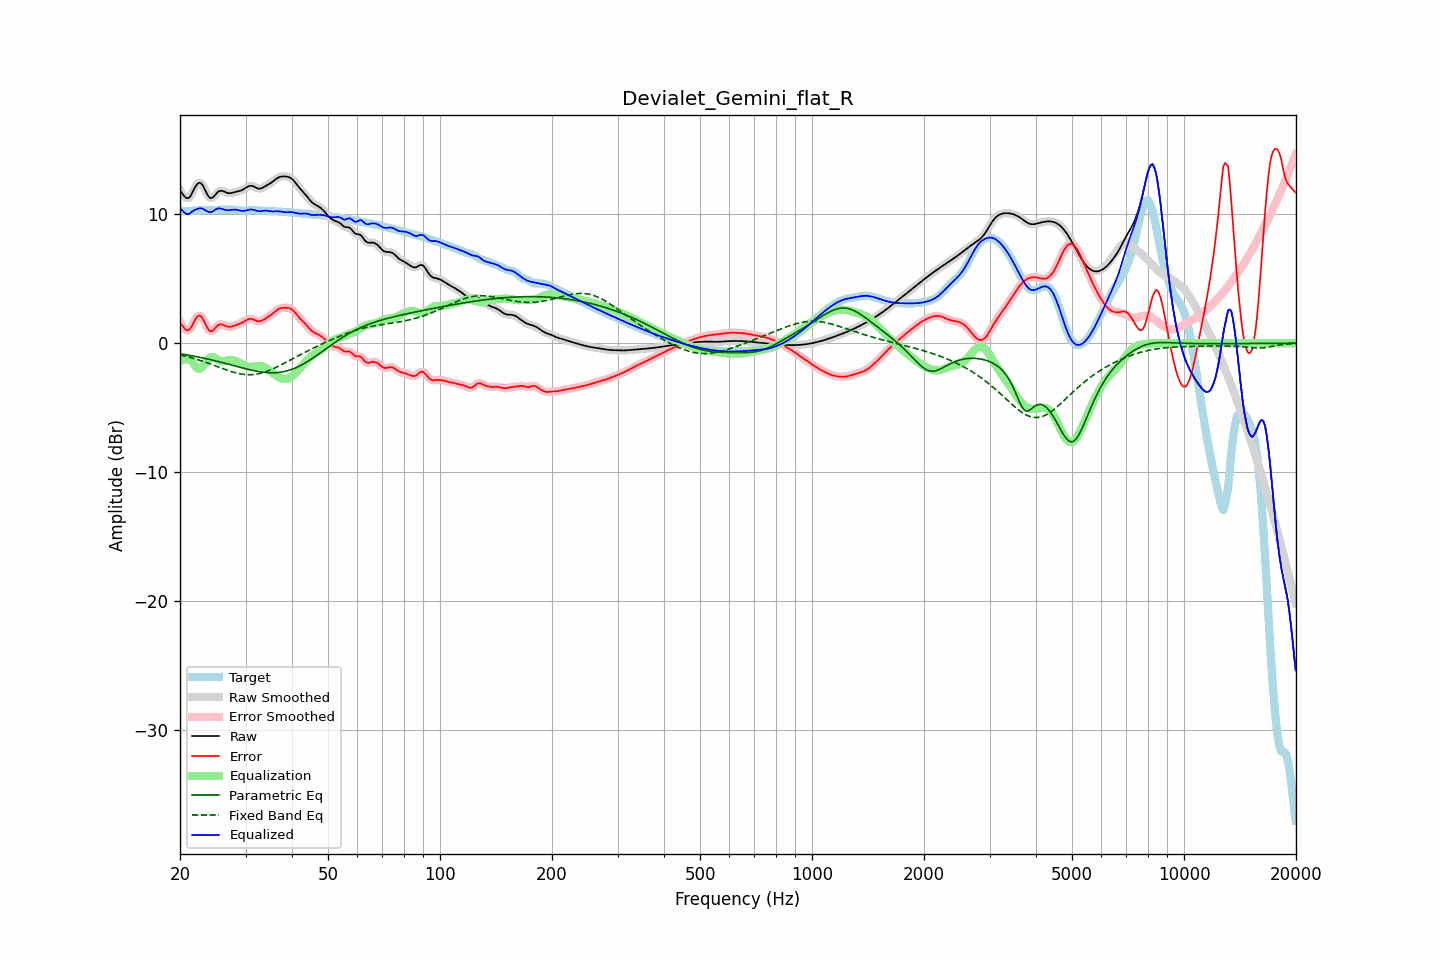

The file beside this chart, header and first rows:
frequency, raw, error, smoothed, error_smoothed, equalization, parametric_eq, fixed_band_eq, equalized_raw, equalized_smoothed, target
20.00, 11.86, 1.62, 11.89, 1.65, -1.40, -0.82, -0.91, 10.46, 10.49, 10.24
20.20, 11.69, 1.45, 11.66, 1.42, -1.33, -0.84, -0.94, 10.36, 10.34, 10.24
20.40, 11.52, 1.27, 11.49, 1.24, -1.28, -0.86, -0.97, 10.24, 10.21, 10.25
20.61, 11.36, 1.11, 11.37, 1.12, -1.24, -0.88, -1.00, 10.11, 10.12, 10.25
20.81, 11.27, 1.01, 11.27, 1.02, -1.24, -0.90, -1.03, 10.03, 10.04, 10.26
21.02, 11.26, 1.00, 11.26, 1.00, -1.25, -0.92, -1.06, 10.01, 10.01, 10.26
21.23, 11.33, 1.06, 11.35, 1.08, -1.28, -0.94, -1.10, 10.05, 10.07, 10.27
21.44, 11.52, 1.25, 11.53, 1.26, -1.34, -0.97, -1.13, 10.18, 10.19, 10.28
21.66, 11.77, 1.49, 11.77, 1.48, -1.52, -0.99, -1.17, 10.26, 10.25, 10.28
21.87, 12.03, 1.74, 12.02, 1.73, -1.70, -1.01, -1.20, 10.33, 10.33, 10.29
22.09, 12.24, 1.94, 12.24, 1.94, -1.85, -1.04, -1.24, 10.39, 10.39, 10.30
22.31, 12.40, 2.09, 12.39, 2.08, -1.96, -1.06, -1.28, 10.44, 10.43, 10.31
22.54, 12.46, 2.14, 12.45, 2.14, -1.99, -1.09, -1.32, 10.47, 10.46, 10.32
22.76, 12.42, 2.10, 12.41, 2.09, -1.95, -1.11, -1.36, 10.47, 10.47, 10.33
22.99, 12.28, 1.95, 12.27, 1.94, -1.83, -1.14, -1.40, 10.45, 10.44, 10.33
23.22, 12.05, 1.71, 12.05, 1.71, -1.67, -1.17, -1.44, 10.38, 10.38, 10.34
23.45, 11.79, 1.45, 11.79, 1.45, -1.48, -1.19, -1.48, 10.30, 10.30, 10.34
23.69, 11.54, 1.20, 11.54, 1.20, -1.31, -1.22, -1.53, 10.23, 10.23, 10.34
23.92, 11.35, 1.01, 11.36, 1.02, -1.18, -1.25, -1.57, 10.18, 10.19, 10.34
24.16, 11.26, 0.92, 11.27, 0.94, -1.09, -1.28, -1.62, 10.17, 10.18, 10.34
24.40, 11.28, 0.94, 11.29, 0.95, -1.06, -1.31, -1.66, 10.22, 10.22, 10.34
24.65, 11.38, 1.05, 11.38, 1.04, -1.09, -1.34, -1.71, 10.29, 10.29, 10.34
24.89, 11.53, 1.19, 11.52, 1.18, -1.15, -1.37, -1.75, 10.37, 10.37, 10.34
25.14, 11.66, 1.32, 11.66, 1.32, -1.23, -1.40, -1.80, 10.43, 10.43, 10.35
25.39, 11.79, 1.43, 11.77, 1.41, -1.31, -1.43, -1.85, 10.48, 10.46, 10.36
25.65, 11.82, 1.46, 11.82, 1.46, -1.37, -1.46, -1.89, 10.46, 10.46, 10.36
25.91, 11.83, 1.46, 11.83, 1.46, -1.40, -1.49, -1.94, 10.43, 10.43, 10.37
26.16, 11.79, 1.42, 11.79, 1.42, -1.40, -1.53, -1.99, 10.39, 10.39, 10.37
26.43, 11.74, 1.36, 11.74, 1.37, -1.38, -1.56, -2.03, 10.35, 10.36, 10.38
26.69, 11.69, 1.31, 11.69, 1.31, -1.36, -1.59, -2.08, 10.33, 10.33, 10.38
26.96, 11.65, 1.28, 11.66, 1.28, -1.33, -1.62, -2.12, 10.32, 10.33, 10.37
27.23, 11.64, 1.27, 11.65, 1.28, -1.31, -1.66, -2.16, 10.33, 10.33, 10.37
27.50, 11.66, 1.29, 11.66, 1.29, -1.31, -1.69, -2.20, 10.35, 10.35, 10.37
27.77, 11.69, 1.33, 11.69, 1.33, -1.33, -1.72, -2.24, 10.36, 10.36, 10.36
28.05, 11.72, 1.37, 11.72, 1.37, -1.36, -1.76, -2.28, 10.37, 10.37, 10.35
28.33, 11.76, 1.42, 11.75, 1.41, -1.40, -1.79, -2.31, 10.36, 10.36, 10.34
28.62, 11.79, 1.46, 11.79, 1.46, -1.45, -1.82, -2.34, 10.34, 10.33, 10.33
28.90, 11.82, 1.50, 11.82, 1.50, -1.51, -1.86, -2.37, 10.30, 10.31, 10.31
29.19, 11.86, 1.56, 11.86, 1.56, -1.58, -1.89, -2.39, 10.28, 10.28, 10.30
29.48, 11.91, 1.62, 11.92, 1.62, -1.65, -1.92, -2.41, 10.27, 10.27, 10.29
29.78, 11.99, 1.69, 11.99, 1.69, -1.71, -1.95, -2.43, 10.28, 10.28, 10.29
30.08, 12.07, 1.77, 12.07, 1.77, -1.77, -1.98, -2.44, 10.30, 10.30, 10.30
30.38, 12.14, 1.84, 12.14, 1.84, -1.81, -2.02, -2.44, 10.34, 10.33, 10.31
30.68, 12.20, 1.89, 12.20, 1.88, -1.83, -2.05, -2.45, 10.37, 10.36, 10.32
30.99, 12.22, 1.89, 12.22, 1.89, -1.84, -2.07, -2.45, 10.38, 10.38, 10.33
31.30, 12.20, 1.87, 12.20, 1.87, -1.83, -2.10, -2.44, 10.37, 10.37, 10.33
31.61, 12.16, 1.83, 12.15, 1.82, -1.81, -2.13, -2.43, 10.35, 10.35, 10.33
31.93, 12.09, 1.76, 12.09, 1.77, -1.78, -2.15, -2.41, 10.31, 10.31, 10.33
32.24, 12.03, 1.72, 12.03, 1.72, -1.76, -2.18, -2.39, 10.27, 10.27, 10.31
32.57, 12.00, 1.69, 12.00, 1.70, -1.75, -2.20, -2.37, 10.24, 10.25, 10.30
32.89, 12.00, 1.71, 12.01, 1.72, -1.76, -2.22, -2.34, 10.25, 10.25, 10.29
33.22, 12.05, 1.76, 12.05, 1.76, -1.78, -2.24, -2.31, 10.27, 10.27, 10.28
33.55, 12.11, 1.83, 12.11, 1.83, -1.82, -2.25, -2.27, 10.29, 10.29, 10.28
33.89, 12.19, 1.91, 12.18, 1.91, -1.89, -2.27, -2.23, 10.30, 10.29, 10.28
34.23, 12.26, 1.99, 12.26, 1.98, -1.97, -2.28, -2.18, 10.29, 10.29, 10.27
34.57, 12.33, 2.06, 12.33, 2.06, -2.06, -2.29, -2.14, 10.27, 10.27, 10.27
34.92, 12.40, 2.14, 12.40, 2.14, -2.16, -2.29, -2.09, 10.24, 10.25, 10.26
35.27, 12.48, 2.24, 12.49, 2.24, -2.25, -2.30, -2.03, 10.23, 10.23, 10.25
35.62, 12.58, 2.34, 12.58, 2.34, -2.35, -2.30, -1.98, 10.22, 10.23, 10.24
35.97, 12.68, 2.45, 12.68, 2.44, -2.44, -2.29, -1.92, 10.23, 10.23, 10.23
... 635 more rows
